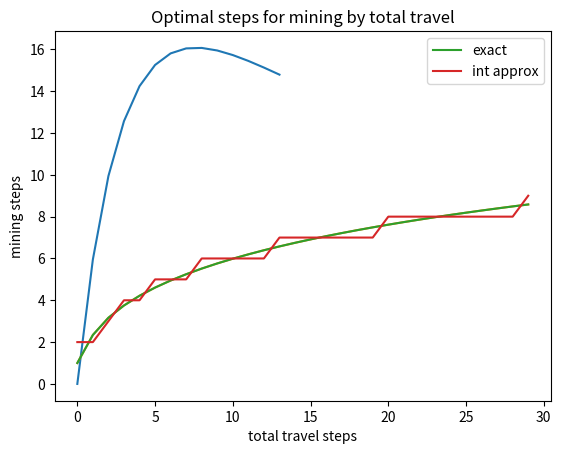

Reproduce this figure in Python.
import numpy as np       # matrices
import scipy.optimize    # optimization routines
import matplotlib.pyplot as plt

def R(n1,n2,m,H):
    return (1-.75**m)*H/(n1+n2+m)

H=500
n1=10
n2=10
r=[]
for m in range(14):
   r.append(R(n1,n2,m,H))

plt.title('For total travel = 20 steps')
plt.xlabel('steps mining')
plt.ylabel('halite per step')
plt.plot(r)

opt=[]
fig=plt.figure(1)
for travel in range(30):
    def h(mine):
        return -R(0,travel,mine,500)  # we put - because we want to maximize R
    res=scipy.optimize.minimize_scalar(h, bounds=(1,15),method='Bounded')
    opt.append(res.x)
plt.plot(opt)    
plt.xlabel('total travel steps')
plt.ylabel('mining steps')
plt.title('Optimal steps for mining by total travel')

def num_turns_to_mine(rt_travel):
  #given the number of steps round trip, compute how many turns we should plan on mining
  if rt_travel <= 1:
    return 2
  if rt_travel <= 2:
    return 3
  elif rt_travel <=4:
    return 4
  elif rt_travel <=7:
    return 5
  elif rt_travel <=12:
    return 6
  elif rt_travel <=19:
    return 7
  elif rt_travel <= 28:
    return 8
  else:
    return 9

ints=[]
for travel in range(30):
    ints.append(num_turns_to_mine(travel))
plt.plot(opt,label='exact')
plt.plot(ints, label='int approx')
plt.legend()


def best_cell(data):
  #given a list of (travel, halite) tuples, determine the best one
  halite_per_turn=[]
  for t,h in data:
    halite_per_turn.append(R(0,t,num_turns_to_mine(t),h))
  mx=max(halite_per_turn)
  idx=halite_per_turn.index(mx)
  mine=num_turns_to_mine(data[idx][0])
  print('best cell is {} for {:6.1f} halite per step, mining {} steps'.format(idx,mx,mine))
data=[(5,200), (7,190), (10,300),(12,500)]                    
best_cell(data)